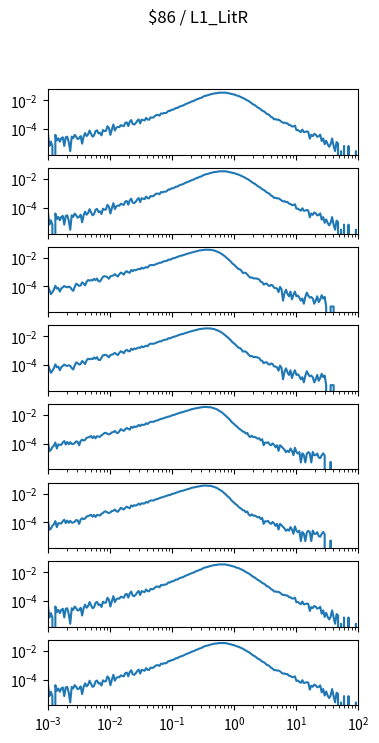

Here is the Python script that generated this plot: (Note: this script raises an exception after producing the figure.)
import matplotlib.pyplot as plt
import numpy as np

num_plots = 8

fig, ax = plt.subplots(num_plots, 1, sharex=True, sharey=True)
fig.set_size_inches(4, 1*num_plots)

fig.suptitle("$86 / L1_LitR")

for a in ax:
    a.set_xscale('log')
    a.set_yscale('log')
    a.set_xlim(1.000000e-03, 1.000000e+02)

ax[0].plot([1.000000e-03,1.056818e-03,1.116863e-03,1.180321e-03,1.247384e-03,1.318257e-03,1.393157e-03,1.472313e-03,1.555966e-03,1.644372e-03,1.737801e-03,1.836538e-03,1.940886e-03,2.051162e-03,2.167704e-03,2.290868e-03,2.421029e-03,2.558586e-03,2.703958e-03,2.857591e-03,3.019952e-03,3.191538e-03,3.372873e-03,3.564511e-03,3.767038e-03,3.981072e-03,4.207266e-03,4.446313e-03,4.698941e-03,4.965923e-03,5.248075e-03,5.546257e-03,5.861382e-03,6.194411e-03,6.546362e-03,6.918310e-03,7.311391e-03,7.726806e-03,8.165824e-03,8.629785e-03,9.120108e-03,9.638290e-03,1.018591e-02,1.076465e-02,1.137627e-02,1.202264e-02,1.270574e-02,1.342765e-02,1.419058e-02,1.499685e-02,1.584893e-02,1.674943e-02,1.770109e-02,1.870682e-02,1.976970e-02,2.089296e-02,2.208005e-02,2.333458e-02,2.466039e-02,2.606154e-02,2.754229e-02,2.910717e-02,3.076097e-02,3.250873e-02,3.435579e-02,3.630781e-02,3.837072e-02,4.055085e-02,4.285485e-02,4.528976e-02,4.786301e-02,5.058247e-02,5.345644e-02,5.649370e-02,5.970353e-02,6.309573e-02,6.668068e-02,7.046931e-02,7.447320e-02,7.870458e-02,8.317638e-02,8.790225e-02,9.289664e-02,9.817479e-02,1.037528e-01,1.096478e-01,1.158777e-01,1.224616e-01,1.294196e-01,1.367729e-01,1.445440e-01,1.527566e-01,1.614359e-01,1.706082e-01,1.803018e-01,1.905461e-01,2.013724e-01,2.128139e-01,2.249055e-01,2.376840e-01,2.511886e-01,2.654606e-01,2.805434e-01,2.964831e-01,3.133286e-01,3.311311e-01,3.499452e-01,3.698282e-01,3.908409e-01,4.130475e-01,4.365158e-01,4.613176e-01,4.875285e-01,5.152286e-01,5.445027e-01,5.754399e-01,6.081350e-01,6.426877e-01,6.792036e-01,7.177943e-01,7.585776e-01,8.016781e-01,8.472274e-01,8.953648e-01,9.462372e-01,1.000000e+00,1.056818e+00,1.116863e+00,1.180321e+00,1.247384e+00,1.318257e+00,1.393157e+00,1.472313e+00,1.555966e+00,1.644372e+00,1.737801e+00,1.836538e+00,1.940886e+00,2.051162e+00,2.167704e+00,2.290868e+00,2.421029e+00,2.558586e+00,2.703958e+00,2.857591e+00,3.019952e+00,3.191538e+00,3.372873e+00,3.564511e+00,3.767038e+00,3.981072e+00,4.207266e+00,4.446313e+00,4.698941e+00,4.965923e+00,5.248075e+00,5.546257e+00,5.861382e+00,6.194411e+00,6.546362e+00,6.918310e+00,7.311391e+00,7.726806e+00,8.165824e+00,8.629785e+00,9.120108e+00,9.638290e+00,1.018591e+01,1.076465e+01,1.137627e+01,1.202264e+01,1.270574e+01,1.342765e+01,1.419058e+01,1.499685e+01,1.584893e+01,1.674943e+01,1.770109e+01,1.870682e+01,1.976970e+01,2.089296e+01,2.208005e+01,2.333458e+01,2.466039e+01,2.606154e+01,2.754229e+01,2.910717e+01,3.076097e+01,3.250873e+01,3.435579e+01,3.630781e+01,3.837072e+01,4.055085e+01,4.285485e+01,4.528976e+01,4.786301e+01,5.058247e+01,5.345644e+01,5.649370e+01,5.970353e+01,6.309573e+01,6.668068e+01,7.046931e+01,7.447320e+01,7.870458e+01,8.317638e+01,8.790225e+01,9.289664e+01,9.817479e+01,1.037528e+02,1.096478e+02,1.158777e+02,1.224616e+02,1.294196e+02,1.367729e+02,1.445440e+02,1.527566e+02,1.614359e+02,1.706082e+02,1.803018e+02,1.905461e+02,2.013724e+02,2.128139e+02,2.249055e+02,2.376840e+02,2.511886e+02,2.654606e+02,2.805434e+02,2.964831e+02,3.133286e+02,3.311311e+02,3.499452e+02,3.698282e+02,3.908409e+02,4.130475e+02,4.365158e+02,4.613176e+02,4.875285e+02,5.152286e+02,5.445027e+02,5.754399e+02,6.081350e+02,6.426877e+02,6.792036e+02,7.177943e+02,7.585776e+02,8.016781e+02,8.472274e+02,8.953648e+02,9.462372e+02,], [4.707291e-05,6.724702e-06,1.344940e-05,6.724702e-06,0.000000e+00,3.956548e-05,1.642039e-05,2.314509e-05,1.344940e-05,2.314509e-05,2.689881e-05,6.724702e-06,2.689881e-05,2.986979e-05,1.266668e-05,2.970988e-06,2.986979e-05,2.314509e-05,3.956548e-05,2.986979e-05,2.017410e-05,2.314509e-05,3.284078e-05,9.695690e-06,2.986979e-05,5.301489e-05,3.284078e-05,4.253647e-05,7.991369e-05,4.707291e-05,2.986979e-05,3.581177e-05,7.240627e-05,8.288468e-05,5.004390e-05,5.598588e-05,3.659450e-05,8.585567e-05,7.240627e-05,7.537726e-05,1.590447e-04,1.172909e-04,3.956548e-05,9.555136e-05,2.083058e-04,7.991369e-05,1.262039e-04,1.426243e-04,1.374650e-04,1.896972e-04,1.703058e-04,1.598274e-04,2.696109e-04,2.927560e-04,1.627984e-04,3.226258e-04,4.264673e-04,2.247262e-04,2.097114e-04,2.599152e-04,3.718869e-04,4.705692e-04,2.480312e-04,4.614963e-04,4.219308e-04,3.964376e-04,6.003669e-04,4.630618e-04,4.486697e-04,6.543244e-04,6.219465e-04,6.511935e-04,8.385425e-04,9.609927e-04,9.661519e-04,8.680925e-04,1.235923e-03,1.167270e-03,1.318807e-03,1.300039e-03,1.446417e-03,1.884928e-03,1.819709e-03,2.198944e-03,2.235075e-03,2.488889e-03,2.939907e-03,2.924269e-03,3.494766e-03,3.867276e-03,4.095756e-03,4.496107e-03,5.103198e-03,5.751884e-03,6.232309e-03,6.929632e-03,7.741133e-03,8.557456e-03,9.065083e-03,1.042205e-02,1.169644e-02,1.243551e-02,1.419801e-02,1.481508e-02,1.733478e-02,1.950322e-02,2.073647e-02,2.240102e-02,2.349460e-02,2.575843e-02,2.697838e-02,2.871581e-02,3.069108e-02,3.079859e-02,3.219945e-02,3.405052e-02,3.371011e-02,3.423342e-02,3.406134e-02,3.455559e-02,3.313452e-02,3.134637e-02,3.006395e-02,2.826609e-02,2.678239e-02,2.586399e-02,2.339384e-02,2.150786e-02,2.044237e-02,1.836267e-02,1.634787e-02,1.493345e-02,1.306624e-02,1.123793e-02,9.873217e-03,8.800513e-03,7.417851e-03,6.142034e-03,5.187497e-03,4.693497e-03,3.834561e-03,3.156696e-03,2.820352e-03,2.384062e-03,1.924965e-03,1.753573e-03,1.477894e-03,1.148098e-03,1.087112e-03,8.974320e-04,7.005641e-04,6.273751e-04,4.786658e-04,4.963318e-04,4.467676e-04,4.533324e-04,3.887534e-04,3.222891e-04,2.745934e-04,2.850718e-04,2.516082e-04,2.531737e-04,1.928112e-04,1.862465e-04,1.520001e-04,1.541884e-04,1.757680e-04,8.631857e-05,8.647848e-05,7.224636e-05,6.255067e-05,9.242046e-05,6.176794e-05,6.333339e-05,7.068091e-05,6.333339e-05,2.157964e-05,4.018830e-05,3.205806e-05,4.691300e-05,4.097102e-05,2.908707e-05,3.205806e-05,4.097102e-05,1.485494e-05,2.236237e-05,8.912965e-06,1.563767e-05,8.912965e-06,5.941977e-06,8.912965e-06,2.236237e-05,6.724702e-06,2.970988e-06,1.266668e-05,9.695690e-06,0.000000e+00,2.970988e-06,0.000000e+00,6.724702e-06,0.000000e+00,0.000000e+00,6.724702e-06,0.000000e+00,0.000000e+00,0.000000e+00,0.000000e+00,2.970988e-06,0.000000e+00,0.000000e+00,0.000000e+00,0.000000e+00,0.000000e+00,0.000000e+00,0.000000e+00,0.000000e+00,0.000000e+00,0.000000e+00,0.000000e+00,0.000000e+00,0.000000e+00,0.000000e+00,0.000000e+00,0.000000e+00,0.000000e+00,0.000000e+00,0.000000e+00,0.000000e+00,0.000000e+00,0.000000e+00,0.000000e+00,0.000000e+00,0.000000e+00,0.000000e+00,0.000000e+00,0.000000e+00,0.000000e+00,0.000000e+00,0.000000e+00,0.000000e+00,0.000000e+00,0.000000e+00,0.000000e+00,0.000000e+00,0.000000e+00,0.000000e+00,0.000000e+00,0.000000e+00,0.000000e+00,0.000000e+00,])
ax[1].plot([1.000000e-03,1.056818e-03,1.116863e-03,1.180321e-03,1.247384e-03,1.318257e-03,1.393157e-03,1.472313e-03,1.555966e-03,1.644372e-03,1.737801e-03,1.836538e-03,1.940886e-03,2.051162e-03,2.167704e-03,2.290868e-03,2.421029e-03,2.558586e-03,2.703958e-03,2.857591e-03,3.019952e-03,3.191538e-03,3.372873e-03,3.564511e-03,3.767038e-03,3.981072e-03,4.207266e-03,4.446313e-03,4.698941e-03,4.965923e-03,5.248075e-03,5.546257e-03,5.861382e-03,6.194411e-03,6.546362e-03,6.918310e-03,7.311391e-03,7.726806e-03,8.165824e-03,8.629785e-03,9.120108e-03,9.638290e-03,1.018591e-02,1.076465e-02,1.137627e-02,1.202264e-02,1.270574e-02,1.342765e-02,1.419058e-02,1.499685e-02,1.584893e-02,1.674943e-02,1.770109e-02,1.870682e-02,1.976970e-02,2.089296e-02,2.208005e-02,2.333458e-02,2.466039e-02,2.606154e-02,2.754229e-02,2.910717e-02,3.076097e-02,3.250873e-02,3.435579e-02,3.630781e-02,3.837072e-02,4.055085e-02,4.285485e-02,4.528976e-02,4.786301e-02,5.058247e-02,5.345644e-02,5.649370e-02,5.970353e-02,6.309573e-02,6.668068e-02,7.046931e-02,7.447320e-02,7.870458e-02,8.317638e-02,8.790225e-02,9.289664e-02,9.817479e-02,1.037528e-01,1.096478e-01,1.158777e-01,1.224616e-01,1.294196e-01,1.367729e-01,1.445440e-01,1.527566e-01,1.614359e-01,1.706082e-01,1.803018e-01,1.905461e-01,2.013724e-01,2.128139e-01,2.249055e-01,2.376840e-01,2.511886e-01,2.654606e-01,2.805434e-01,2.964831e-01,3.133286e-01,3.311311e-01,3.499452e-01,3.698282e-01,3.908409e-01,4.130475e-01,4.365158e-01,4.613176e-01,4.875285e-01,5.152286e-01,5.445027e-01,5.754399e-01,6.081350e-01,6.426877e-01,6.792036e-01,7.177943e-01,7.585776e-01,8.016781e-01,8.472274e-01,8.953648e-01,9.462372e-01,1.000000e+00,1.056818e+00,1.116863e+00,1.180321e+00,1.247384e+00,1.318257e+00,1.393157e+00,1.472313e+00,1.555966e+00,1.644372e+00,1.737801e+00,1.836538e+00,1.940886e+00,2.051162e+00,2.167704e+00,2.290868e+00,2.421029e+00,2.558586e+00,2.703958e+00,2.857591e+00,3.019952e+00,3.191538e+00,3.372873e+00,3.564511e+00,3.767038e+00,3.981072e+00,4.207266e+00,4.446313e+00,4.698941e+00,4.965923e+00,5.248075e+00,5.546257e+00,5.861382e+00,6.194411e+00,6.546362e+00,6.918310e+00,7.311391e+00,7.726806e+00,8.165824e+00,8.629785e+00,9.120108e+00,9.638290e+00,1.018591e+01,1.076465e+01,1.137627e+01,1.202264e+01,1.270574e+01,1.342765e+01,1.419058e+01,1.499685e+01,1.584893e+01,1.674943e+01,1.770109e+01,1.870682e+01,1.976970e+01,2.089296e+01,2.208005e+01,2.333458e+01,2.466039e+01,2.606154e+01,2.754229e+01,2.910717e+01,3.076097e+01,3.250873e+01,3.435579e+01,3.630781e+01,3.837072e+01,4.055085e+01,4.285485e+01,4.528976e+01,4.786301e+01,5.058247e+01,5.345644e+01,5.649370e+01,5.970353e+01,6.309573e+01,6.668068e+01,7.046931e+01,7.447320e+01,7.870458e+01,8.317638e+01,8.790225e+01,9.289664e+01,9.817479e+01,1.037528e+02,1.096478e+02,1.158777e+02,1.224616e+02,1.294196e+02,1.367729e+02,1.445440e+02,1.527566e+02,1.614359e+02,1.706082e+02,1.803018e+02,1.905461e+02,2.013724e+02,2.128139e+02,2.249055e+02,2.376840e+02,2.511886e+02,2.654606e+02,2.805434e+02,2.964831e+02,3.133286e+02,3.311311e+02,3.499452e+02,3.698282e+02,3.908409e+02,4.130475e+02,4.365158e+02,4.613176e+02,4.875285e+02,5.152286e+02,5.445027e+02,5.754399e+02,6.081350e+02,6.426877e+02,6.792036e+02,7.177943e+02,7.585776e+02,8.016781e+02,8.472274e+02,8.953648e+02,9.462372e+02,], [4.707291e-05,6.724702e-06,1.344940e-05,6.724702e-06,0.000000e+00,3.956548e-05,1.642039e-05,2.314509e-05,1.344940e-05,2.314509e-05,2.689881e-05,6.724702e-06,2.689881e-05,2.986979e-05,1.266668e-05,2.970988e-06,2.986979e-05,2.314509e-05,3.956548e-05,2.986979e-05,2.017410e-05,2.314509e-05,3.284078e-05,9.695690e-06,2.986979e-05,5.301489e-05,3.284078e-05,4.253647e-05,7.991369e-05,4.707291e-05,2.986979e-05,3.581177e-05,7.240627e-05,8.288468e-05,5.004390e-05,5.598588e-05,3.659450e-05,8.585567e-05,7.240627e-05,7.537726e-05,1.590447e-04,1.172909e-04,3.956548e-05,9.555136e-05,2.083058e-04,7.991369e-05,1.262039e-04,1.426243e-04,1.374650e-04,1.896972e-04,1.703058e-04,1.598274e-04,2.696109e-04,2.927560e-04,1.627984e-04,3.226258e-04,4.264673e-04,2.247262e-04,2.097114e-04,2.599152e-04,3.718869e-04,4.705692e-04,2.480312e-04,4.614963e-04,4.219308e-04,3.964376e-04,6.003669e-04,4.630618e-04,4.486697e-04,6.543244e-04,6.219465e-04,6.511935e-04,8.385425e-04,9.609927e-04,9.661519e-04,8.680925e-04,1.235923e-03,1.167270e-03,1.318807e-03,1.300039e-03,1.446417e-03,1.884928e-03,1.819709e-03,2.198944e-03,2.235075e-03,2.488889e-03,2.939907e-03,2.924269e-03,3.494766e-03,3.867276e-03,4.095756e-03,4.496107e-03,5.103198e-03,5.751884e-03,6.232309e-03,6.929632e-03,7.741133e-03,8.557456e-03,9.065083e-03,1.042205e-02,1.169644e-02,1.243551e-02,1.419801e-02,1.481508e-02,1.733478e-02,1.950322e-02,2.073647e-02,2.240102e-02,2.349460e-02,2.575843e-02,2.697838e-02,2.871581e-02,3.069108e-02,3.079859e-02,3.219945e-02,3.405052e-02,3.371011e-02,3.423342e-02,3.406134e-02,3.455559e-02,3.313452e-02,3.134637e-02,3.006395e-02,2.826609e-02,2.678239e-02,2.586399e-02,2.339384e-02,2.150786e-02,2.044237e-02,1.836267e-02,1.634787e-02,1.493345e-02,1.306624e-02,1.123793e-02,9.873217e-03,8.800513e-03,7.417851e-03,6.142034e-03,5.187497e-03,4.693497e-03,3.834561e-03,3.156696e-03,2.820352e-03,2.384062e-03,1.924965e-03,1.753573e-03,1.477894e-03,1.148098e-03,1.087112e-03,8.974320e-04,7.005641e-04,6.273751e-04,4.786658e-04,4.963318e-04,4.467676e-04,4.533324e-04,3.887534e-04,3.222891e-04,2.745934e-04,2.850718e-04,2.516082e-04,2.531737e-04,1.928112e-04,1.862465e-04,1.520001e-04,1.541884e-04,1.757680e-04,8.631857e-05,8.647848e-05,7.224636e-05,6.255067e-05,9.242046e-05,6.176794e-05,6.333339e-05,7.068091e-05,6.333339e-05,2.157964e-05,4.018830e-05,3.205806e-05,4.691300e-05,4.097102e-05,2.908707e-05,3.205806e-05,4.097102e-05,1.485494e-05,2.236237e-05,8.912965e-06,1.563767e-05,8.912965e-06,5.941977e-06,8.912965e-06,2.236237e-05,6.724702e-06,2.970988e-06,1.266668e-05,9.695690e-06,0.000000e+00,2.970988e-06,0.000000e+00,6.724702e-06,0.000000e+00,0.000000e+00,6.724702e-06,0.000000e+00,0.000000e+00,0.000000e+00,0.000000e+00,2.970988e-06,0.000000e+00,0.000000e+00,0.000000e+00,0.000000e+00,0.000000e+00,0.000000e+00,0.000000e+00,0.000000e+00,0.000000e+00,0.000000e+00,0.000000e+00,0.000000e+00,0.000000e+00,0.000000e+00,0.000000e+00,0.000000e+00,0.000000e+00,0.000000e+00,0.000000e+00,0.000000e+00,0.000000e+00,0.000000e+00,0.000000e+00,0.000000e+00,0.000000e+00,0.000000e+00,0.000000e+00,0.000000e+00,0.000000e+00,0.000000e+00,0.000000e+00,0.000000e+00,0.000000e+00,0.000000e+00,0.000000e+00,0.000000e+00,0.000000e+00,0.000000e+00,0.000000e+00,0.000000e+00,0.000000e+00,0.000000e+00,])
ax[2].plot([1.000000e-03,1.056818e-03,1.116863e-03,1.180321e-03,1.247384e-03,1.318257e-03,1.393157e-03,1.472313e-03,1.555966e-03,1.644372e-03,1.737801e-03,1.836538e-03,1.940886e-03,2.051162e-03,2.167704e-03,2.290868e-03,2.421029e-03,2.558586e-03,2.703958e-03,2.857591e-03,3.019952e-03,3.191538e-03,3.372873e-03,3.564511e-03,3.767038e-03,3.981072e-03,4.207266e-03,4.446313e-03,4.698941e-03,4.965923e-03,5.248075e-03,5.546257e-03,5.861382e-03,6.194411e-03,6.546362e-03,6.918310e-03,7.311391e-03,7.726806e-03,8.165824e-03,8.629785e-03,9.120108e-03,9.638290e-03,1.018591e-02,1.076465e-02,1.137627e-02,1.202264e-02,1.270574e-02,1.342765e-02,1.419058e-02,1.499685e-02,1.584893e-02,1.674943e-02,1.770109e-02,1.870682e-02,1.976970e-02,2.089296e-02,2.208005e-02,2.333458e-02,2.466039e-02,2.606154e-02,2.754229e-02,2.910717e-02,3.076097e-02,3.250873e-02,3.435579e-02,3.630781e-02,3.837072e-02,4.055085e-02,4.285485e-02,4.528976e-02,4.786301e-02,5.058247e-02,5.345644e-02,5.649370e-02,5.970353e-02,6.309573e-02,6.668068e-02,7.046931e-02,7.447320e-02,7.870458e-02,8.317638e-02,8.790225e-02,9.289664e-02,9.817479e-02,1.037528e-01,1.096478e-01,1.158777e-01,1.224616e-01,1.294196e-01,1.367729e-01,1.445440e-01,1.527566e-01,1.614359e-01,1.706082e-01,1.803018e-01,1.905461e-01,2.013724e-01,2.128139e-01,2.249055e-01,2.376840e-01,2.511886e-01,2.654606e-01,2.805434e-01,2.964831e-01,3.133286e-01,3.311311e-01,3.499452e-01,3.698282e-01,3.908409e-01,4.130475e-01,4.365158e-01,4.613176e-01,4.875285e-01,5.152286e-01,5.445027e-01,5.754399e-01,6.081350e-01,6.426877e-01,6.792036e-01,7.177943e-01,7.585776e-01,8.016781e-01,8.472274e-01,8.953648e-01,9.462372e-01,1.000000e+00,1.056818e+00,1.116863e+00,1.180321e+00,1.247384e+00,1.318257e+00,1.393157e+00,1.472313e+00,1.555966e+00,1.644372e+00,1.737801e+00,1.836538e+00,1.940886e+00,2.051162e+00,2.167704e+00,2.290868e+00,2.421029e+00,2.558586e+00,2.703958e+00,2.857591e+00,3.019952e+00,3.191538e+00,3.372873e+00,3.564511e+00,3.767038e+00,3.981072e+00,4.207266e+00,4.446313e+00,4.698941e+00,4.965923e+00,5.248075e+00,5.546257e+00,5.861382e+00,6.194411e+00,6.546362e+00,6.918310e+00,7.311391e+00,7.726806e+00,8.165824e+00,8.629785e+00,9.120108e+00,9.638290e+00,1.018591e+01,1.076465e+01,1.137627e+01,1.202264e+01,1.270574e+01,1.342765e+01,1.419058e+01,1.499685e+01,1.584893e+01,1.674943e+01,1.770109e+01,1.870682e+01,1.976970e+01,2.089296e+01,2.208005e+01,2.333458e+01,2.466039e+01,2.606154e+01,2.754229e+01,2.910717e+01,3.076097e+01,3.250873e+01,3.435579e+01,3.630781e+01,3.837072e+01,4.055085e+01,4.285485e+01,4.528976e+01,4.786301e+01,5.058247e+01,5.345644e+01,5.649370e+01,5.970353e+01,6.309573e+01,6.668068e+01,7.046931e+01,7.447320e+01,7.870458e+01,8.317638e+01,8.790225e+01,9.289664e+01,9.817479e+01,1.037528e+02,1.096478e+02,1.158777e+02,1.224616e+02,1.294196e+02,1.367729e+02,1.445440e+02,1.527566e+02,1.614359e+02,1.706082e+02,1.803018e+02,1.905461e+02,2.013724e+02,2.128139e+02,2.249055e+02,2.376840e+02,2.511886e+02,2.654606e+02,2.805434e+02,2.964831e+02,3.133286e+02,3.311311e+02,3.499452e+02,3.698282e+02,3.908409e+02,4.130475e+02,4.365158e+02,4.613176e+02,4.875285e+02,5.152286e+02,5.445027e+02,5.754399e+02,6.081350e+02,6.426877e+02,6.792036e+02,7.177943e+02,7.585776e+02,8.016781e+02,8.472274e+02,8.953648e+02,9.462372e+02,], [1.110664e-04,5.510257e-05,2.887473e-05,3.909486e-05,5.953512e-05,1.102051e-04,6.932463e-05,7.775911e-05,4.352741e-05,7.154090e-05,8.619358e-05,1.066338e-04,9.198116e-05,8.619358e-05,9.641371e-05,8.797923e-05,6.132077e-05,4.888437e-05,9.019551e-05,1.515163e-04,1.332923e-04,1.079889e-04,1.172846e-04,1.910418e-04,1.559488e-04,1.168540e-04,2.079107e-04,2.728028e-04,2.501463e-04,2.763741e-04,2.568583e-04,3.354786e-04,2.723722e-04,3.509925e-04,2.274897e-04,2.199165e-04,3.256891e-04,4.665546e-04,5.105127e-04,4.918581e-04,4.336148e-04,3.389867e-04,5.011538e-04,5.283060e-04,5.780516e-04,7.046951e-04,5.762660e-04,4.878561e-04,6.966281e-04,9.010307e-04,8.024007e-04,6.540883e-04,9.757123e-04,1.140589e-03,9.366174e-04,8.953694e-04,1.381377e-03,1.132029e-03,1.408035e-03,1.301465e-03,1.486288e-03,1.655471e-03,1.560045e-03,1.969218e-03,1.729722e-03,1.968357e-03,2.193567e-03,2.022041e-03,2.738311e-03,3.015483e-03,3.051501e-03,2.998247e-03,3.257132e-03,3.642305e-03,3.922491e-03,4.423151e-03,4.374697e-03,5.037220e-03,5.552596e-03,5.810746e-03,6.000990e-03,7.308368e-03,7.045039e-03,7.868931e-03,8.991359e-03,9.274750e-03,1.010480e-02,1.085037e-02,1.199724e-02,1.328221e-02,1.390970e-02,1.478622e-02,1.614027e-02,1.761997e-02,1.854779e-02,2.045889e-02,2.178830e-02,2.363427e-02,2.437049e-02,2.660771e-02,2.831910e-02,3.004194e-02,3.153586e-02,3.248332e-02,3.361364e-02,3.501762e-02,3.537877e-02,3.529198e-02,3.535053e-02,3.499006e-02,3.384534e-02,3.247179e-02,3.048743e-02,2.789977e-02,2.550180e-02,2.264534e-02,2.035419e-02,1.739070e-02,1.448474e-02,1.214759e-02,9.798314e-03,8.145667e-03,6.555191e-03,5.174549e-03,3.842172e-03,3.278153e-03,2.603561e-03,2.040834e-03,1.623594e-03,1.531550e-03,1.238243e-03,8.573253e-04,9.027016e-04,8.440277e-04,6.706529e-04,5.053452e-04,4.053602e-04,4.239516e-04,3.604146e-04,3.581983e-04,3.581983e-04,3.283992e-04,3.017407e-04,2.124064e-04,1.963987e-04,1.337861e-04,1.524407e-04,1.564426e-04,1.186396e-04,1.057726e-04,1.275679e-04,1.177784e-04,7.954476e-05,7.775911e-05,6.932463e-05,4.044990e-05,9.155054e-05,6.310643e-05,1.022013e-05,3.423170e-05,5.867388e-05,3.022977e-05,2.044026e-05,4.309679e-05,1.243640e-05,2.622784e-05,4.309679e-05,2.044026e-05,2.265653e-05,1.643833e-05,1.022013e-05,1.422206e-05,6.218201e-06,1.822398e-05,3.687859e-05,2.265653e-05,1.643833e-05,1.822398e-05,1.422206e-05,6.218201e-06,1.022013e-05,2.044026e-05,8.003855e-06,1.243640e-05,2.444219e-05,1.422206e-05,1.865460e-05,4.001928e-06,0.000000e+00,0.000000e+00,4.001928e-06,4.001928e-06,4.001928e-06,0.000000e+00,0.000000e+00,0.000000e+00,0.000000e+00,0.000000e+00,0.000000e+00,0.000000e+00,0.000000e+00,0.000000e+00,0.000000e+00,0.000000e+00,0.000000e+00,0.000000e+00,0.000000e+00,0.000000e+00,0.000000e+00,0.000000e+00,0.000000e+00,0.000000e+00,0.000000e+00,0.000000e+00,0.000000e+00,0.000000e+00,0.000000e+00,0.000000e+00,0.000000e+00,0.000000e+00,0.000000e+00,0.000000e+00,0.000000e+00,0.000000e+00,0.000000e+00,0.000000e+00,0.000000e+00,0.000000e+00,0.000000e+00,0.000000e+00,0.000000e+00,0.000000e+00,0.000000e+00,0.000000e+00,0.000000e+00,0.000000e+00,0.000000e+00,0.000000e+00,0.000000e+00,0.000000e+00,0.000000e+00,0.000000e+00,0.000000e+00,0.000000e+00,0.000000e+00,0.000000e+00,0.000000e+00,0.000000e+00,0.000000e+00,0.000000e+00,])
ax[3].plot([1.000000e-03,1.056818e-03,1.116863e-03,1.180321e-03,1.247384e-03,1.318257e-03,1.393157e-03,1.472313e-03,1.555966e-03,1.644372e-03,1.737801e-03,1.836538e-03,1.940886e-03,2.051162e-03,2.167704e-03,2.290868e-03,2.421029e-03,2.558586e-03,2.703958e-03,2.857591e-03,3.019952e-03,3.191538e-03,3.372873e-03,3.564511e-03,3.767038e-03,3.981072e-03,4.207266e-03,4.446313e-03,4.698941e-03,4.965923e-03,5.248075e-03,5.546257e-03,5.861382e-03,6.194411e-03,6.546362e-03,6.918310e-03,7.311391e-03,7.726806e-03,8.165824e-03,8.629785e-03,9.120108e-03,9.638290e-03,1.018591e-02,1.076465e-02,1.137627e-02,1.202264e-02,1.270574e-02,1.342765e-02,1.419058e-02,1.499685e-02,1.584893e-02,1.674943e-02,1.770109e-02,1.870682e-02,1.976970e-02,2.089296e-02,2.208005e-02,2.333458e-02,2.466039e-02,2.606154e-02,2.754229e-02,2.910717e-02,3.076097e-02,3.250873e-02,3.435579e-02,3.630781e-02,3.837072e-02,4.055085e-02,4.285485e-02,4.528976e-02,4.786301e-02,5.058247e-02,5.345644e-02,5.649370e-02,5.970353e-02,6.309573e-02,6.668068e-02,7.046931e-02,7.447320e-02,7.870458e-02,8.317638e-02,8.790225e-02,9.289664e-02,9.817479e-02,1.037528e-01,1.096478e-01,1.158777e-01,1.224616e-01,1.294196e-01,1.367729e-01,1.445440e-01,1.527566e-01,1.614359e-01,1.706082e-01,1.803018e-01,1.905461e-01,2.013724e-01,2.128139e-01,2.249055e-01,2.376840e-01,2.511886e-01,2.654606e-01,2.805434e-01,2.964831e-01,3.133286e-01,3.311311e-01,3.499452e-01,3.698282e-01,3.908409e-01,4.130475e-01,4.365158e-01,4.613176e-01,4.875285e-01,5.152286e-01,5.445027e-01,5.754399e-01,6.081350e-01,6.426877e-01,6.792036e-01,7.177943e-01,7.585776e-01,8.016781e-01,8.472274e-01,8.953648e-01,9.462372e-01,1.000000e+00,1.056818e+00,1.116863e+00,1.180321e+00,1.247384e+00,1.318257e+00,1.393157e+00,1.472313e+00,1.555966e+00,1.644372e+00,1.737801e+00,1.836538e+00,1.940886e+00,2.051162e+00,2.167704e+00,2.290868e+00,2.421029e+00,2.558586e+00,2.703958e+00,2.857591e+00,3.019952e+00,3.191538e+00,3.372873e+00,3.564511e+00,3.767038e+00,3.981072e+00,4.207266e+00,4.446313e+00,4.698941e+00,4.965923e+00,5.248075e+00,5.546257e+00,5.861382e+00,6.194411e+00,6.546362e+00,6.918310e+00,7.311391e+00,7.726806e+00,8.165824e+00,8.629785e+00,9.120108e+00,9.638290e+00,1.018591e+01,1.076465e+01,1.137627e+01,1.202264e+01,1.270574e+01,1.342765e+01,1.419058e+01,1.499685e+01,1.584893e+01,1.674943e+01,1.770109e+01,1.870682e+01,1.976970e+01,2.089296e+01,2.208005e+01,2.333458e+01,2.466039e+01,2.606154e+01,2.754229e+01,2.910717e+01,3.076097e+01,3.250873e+01,3.435579e+01,3.630781e+01,3.837072e+01,4.055085e+01,4.285485e+01,4.528976e+01,4.786301e+01,5.058247e+01,5.345644e+01,5.649370e+01,5.970353e+01,6.309573e+01,6.668068e+01,7.046931e+01,7.447320e+01,7.870458e+01,8.317638e+01,8.790225e+01,9.289664e+01,9.817479e+01,1.037528e+02,1.096478e+02,1.158777e+02,1.224616e+02,1.294196e+02,1.367729e+02,1.445440e+02,1.527566e+02,1.614359e+02,1.706082e+02,1.803018e+02,1.905461e+02,2.013724e+02,2.128139e+02,2.249055e+02,2.376840e+02,2.511886e+02,2.654606e+02,2.805434e+02,2.964831e+02,3.133286e+02,3.311311e+02,3.499452e+02,3.698282e+02,3.908409e+02,4.130475e+02,4.365158e+02,4.613176e+02,4.875285e+02,5.152286e+02,5.445027e+02,5.754399e+02,6.081350e+02,6.426877e+02,6.792036e+02,7.177943e+02,7.585776e+02,8.016781e+02,8.472274e+02,8.953648e+02,9.462372e+02,], [1.110664e-04,5.510257e-05,2.887473e-05,3.909486e-05,5.953512e-05,1.102051e-04,6.932463e-05,7.775911e-05,4.352741e-05,7.154090e-05,8.619358e-05,1.066338e-04,9.198116e-05,8.619358e-05,9.641371e-05,8.797923e-05,6.132077e-05,4.888437e-05,9.019551e-05,1.515163e-04,1.332923e-04,1.079889e-04,1.172846e-04,1.910418e-04,1.559488e-04,1.168540e-04,2.079107e-04,2.728028e-04,2.501463e-04,2.763741e-04,2.568583e-04,3.354786e-04,2.723722e-04,3.509925e-04,2.274897e-04,2.199165e-04,3.256891e-04,4.665546e-04,5.105127e-04,4.918581e-04,4.336148e-04,3.389867e-04,5.011538e-04,5.283060e-04,5.780516e-04,7.046951e-04,5.762660e-04,4.878561e-04,6.966281e-04,9.010307e-04,8.024007e-04,6.540883e-04,9.757123e-04,1.140589e-03,9.366174e-04,8.953694e-04,1.381377e-03,1.132029e-03,1.408035e-03,1.301465e-03,1.486288e-03,1.655471e-03,1.560045e-03,1.969218e-03,1.729722e-03,1.968357e-03,2.193567e-03,2.022041e-03,2.738311e-03,3.015483e-03,3.051501e-03,2.998247e-03,3.257132e-03,3.642305e-03,3.922491e-03,4.423151e-03,4.374697e-03,5.037220e-03,5.552596e-03,5.810746e-03,6.000990e-03,7.308368e-03,7.045039e-03,7.868931e-03,8.991359e-03,9.274750e-03,1.010480e-02,1.085037e-02,1.199724e-02,1.328221e-02,1.390970e-02,1.478622e-02,1.614027e-02,1.761997e-02,1.854779e-02,2.045889e-02,2.178830e-02,2.363427e-02,2.437049e-02,2.660771e-02,2.831910e-02,3.004194e-02,3.153586e-02,3.248332e-02,3.361364e-02,3.501762e-02,3.537877e-02,3.529198e-02,3.535053e-02,3.499006e-02,3.384534e-02,3.247179e-02,3.048743e-02,2.789977e-02,2.550180e-02,2.264534e-02,2.035419e-02,1.739070e-02,1.448474e-02,1.214759e-02,9.798314e-03,8.145667e-03,6.555191e-03,5.174549e-03,3.842172e-03,3.278153e-03,2.603561e-03,2.040834e-03,1.623594e-03,1.531550e-03,1.238243e-03,8.573253e-04,9.027016e-04,8.440277e-04,6.706529e-04,5.053452e-04,4.053602e-04,4.239516e-04,3.604146e-04,3.581983e-04,3.581983e-04,3.283992e-04,3.017407e-04,2.124064e-04,1.963987e-04,1.337861e-04,1.524407e-04,1.564426e-04,1.186396e-04,1.057726e-04,1.275679e-04,1.177784e-04,7.954476e-05,7.775911e-05,6.932463e-05,4.044990e-05,9.155054e-05,6.310643e-05,1.022013e-05,3.423170e-05,5.867388e-05,3.022977e-05,2.044026e-05,4.309679e-05,1.243640e-05,2.622784e-05,4.309679e-05,2.044026e-05,2.265653e-05,1.643833e-05,1.022013e-05,1.422206e-05,6.218201e-06,1.822398e-05,3.687859e-05,2.265653e-05,1.643833e-05,1.822398e-05,1.422206e-05,6.218201e-06,1.022013e-05,2.044026e-05,8.003855e-06,1.243640e-05,2.444219e-05,1.422206e-05,1.865460e-05,4.001928e-06,0.000000e+00,0.000000e+00,4.001928e-06,4.001928e-06,4.001928e-06,0.000000e+00,0.000000e+00,0.000000e+00,0.000000e+00,0.000000e+00,0.000000e+00,0.000000e+00,0.000000e+00,0.000000e+00,0.000000e+00,0.000000e+00,0.000000e+00,0.000000e+00,0.000000e+00,0.000000e+00,0.000000e+00,0.000000e+00,0.000000e+00,0.000000e+00,0.000000e+00,0.000000e+00,0.000000e+00,0.000000e+00,0.000000e+00,0.000000e+00,0.000000e+00,0.000000e+00,0.000000e+00,0.000000e+00,0.000000e+00,0.000000e+00,0.000000e+00,0.000000e+00,0.000000e+00,0.000000e+00,0.000000e+00,0.000000e+00,0.000000e+00,0.000000e+00,0.000000e+00,0.000000e+00,0.000000e+00,0.000000e+00,0.000000e+00,0.000000e+00,0.000000e+00,0.000000e+00,0.000000e+00,0.000000e+00,0.000000e+00,0.000000e+00,0.000000e+00,0.000000e+00,0.000000e+00,0.000000e+00,0.000000e+00,0.000000e+00,])
ax[4].plot([1.000000e-03,1.056818e-03,1.116863e-03,1.180321e-03,1.247384e-03,1.318257e-03,1.393157e-03,1.472313e-03,1.555966e-03,1.644372e-03,1.737801e-03,1.836538e-03,1.940886e-03,2.051162e-03,2.167704e-03,2.290868e-03,2.421029e-03,2.558586e-03,2.703958e-03,2.857591e-03,3.019952e-03,3.191538e-03,3.372873e-03,3.564511e-03,3.767038e-03,3.981072e-03,4.207266e-03,4.446313e-03,4.698941e-03,4.965923e-03,5.248075e-03,5.546257e-03,5.861382e-03,6.194411e-03,6.546362e-03,6.918310e-03,7.311391e-03,7.726806e-03,8.165824e-03,8.629785e-03,9.120108e-03,9.638290e-03,1.018591e-02,1.076465e-02,1.137627e-02,1.202264e-02,1.270574e-02,1.342765e-02,1.419058e-02,1.499685e-02,1.584893e-02,1.674943e-02,1.770109e-02,1.870682e-02,1.976970e-02,2.089296e-02,2.208005e-02,2.333458e-02,2.466039e-02,2.606154e-02,2.754229e-02,2.910717e-02,3.076097e-02,3.250873e-02,3.435579e-02,3.630781e-02,3.837072e-02,4.055085e-02,4.285485e-02,4.528976e-02,4.786301e-02,5.058247e-02,5.345644e-02,5.649370e-02,5.970353e-02,6.309573e-02,6.668068e-02,7.046931e-02,7.447320e-02,7.870458e-02,8.317638e-02,8.790225e-02,9.289664e-02,9.817479e-02,1.037528e-01,1.096478e-01,1.158777e-01,1.224616e-01,1.294196e-01,1.367729e-01,1.445440e-01,1.527566e-01,1.614359e-01,1.706082e-01,1.803018e-01,1.905461e-01,2.013724e-01,2.128139e-01,2.249055e-01,2.376840e-01,2.511886e-01,2.654606e-01,2.805434e-01,2.964831e-01,3.133286e-01,3.311311e-01,3.499452e-01,3.698282e-01,3.908409e-01,4.130475e-01,4.365158e-01,4.613176e-01,4.875285e-01,5.152286e-01,5.445027e-01,5.754399e-01,6.081350e-01,6.426877e-01,6.792036e-01,7.177943e-01,7.585776e-01,8.016781e-01,8.472274e-01,8.953648e-01,9.462372e-01,1.000000e+00,1.056818e+00,1.116863e+00,1.180321e+00,1.247384e+00,1.318257e+00,1.393157e+00,1.472313e+00,1.555966e+00,1.644372e+00,1.737801e+00,1.836538e+00,1.940886e+00,2.051162e+00,2.167704e+00,2.290868e+00,2.421029e+00,2.558586e+00,2.703958e+00,2.857591e+00,3.019952e+00,3.191538e+00,3.372873e+00,3.564511e+00,3.767038e+00,3.981072e+00,4.207266e+00,4.446313e+00,4.698941e+00,4.965923e+00,5.248075e+00,5.546257e+00,5.861382e+00,6.194411e+00,6.546362e+00,6.918310e+00,7.311391e+00,7.726806e+00,8.165824e+00,8.629785e+00,9.120108e+00,9.638290e+00,1.018591e+01,1.076465e+01,1.137627e+01,1.202264e+01,1.270574e+01,1.342765e+01,1.419058e+01,1.499685e+01,1.584893e+01,1.674943e+01,1.770109e+01,1.870682e+01,1.976970e+01,2.089296e+01,2.208005e+01,2.333458e+01,2.466039e+01,2.606154e+01,2.754229e+01,2.910717e+01,3.076097e+01,3.250873e+01,3.435579e+01,3.630781e+01,3.837072e+01,4.055085e+01,4.285485e+01,4.528976e+01,4.786301e+01,5.058247e+01,5.345644e+01,5.649370e+01,5.970353e+01,6.309573e+01,6.668068e+01,7.046931e+01,7.447320e+01,7.870458e+01,8.317638e+01,8.790225e+01,9.289664e+01,9.817479e+01,1.037528e+02,1.096478e+02,1.158777e+02,1.224616e+02,1.294196e+02,1.367729e+02,1.445440e+02,1.527566e+02,1.614359e+02,1.706082e+02,1.803018e+02,1.905461e+02,2.013724e+02,2.128139e+02,2.249055e+02,2.376840e+02,2.511886e+02,2.654606e+02,2.805434e+02,2.964831e+02,3.133286e+02,3.311311e+02,3.499452e+02,3.698282e+02,3.908409e+02,4.130475e+02,4.365158e+02,4.613176e+02,4.875285e+02,5.152286e+02,5.445027e+02,5.754399e+02,6.081350e+02,6.426877e+02,6.792036e+02,7.177943e+02,7.585776e+02,8.016781e+02,8.472274e+02,8.953648e+02,9.462372e+02,], [1.397372e-04,3.016222e-05,3.605356e-05,5.726173e-05,7.257855e-05,1.199434e-04,4.595049e-05,8.836682e-05,8.341836e-05,8.341836e-05,1.199434e-04,1.515199e-04,8.789538e-05,1.307832e-04,9.237241e-05,1.258347e-04,9.472959e-05,9.567247e-05,1.091035e-04,1.442142e-04,1.338459e-04,7.705558e-05,1.555255e-04,1.896933e-04,1.649510e-04,1.835679e-04,2.528463e-04,2.726402e-04,2.957341e-04,3.386219e-04,2.443637e-04,3.254249e-04,2.356438e-04,3.275447e-04,3.134081e-04,2.962056e-04,3.899923e-04,4.434825e-04,5.530575e-04,5.653116e-04,4.790646e-04,4.413627e-04,4.920243e-04,6.131478e-04,6.364758e-04,7.717360e-04,5.926452e-04,5.382121e-04,7.295538e-04,1.023639e-03,8.775395e-04,7.719734e-04,1.016805e-03,1.222053e-03,1.057102e-03,9.503554e-04,1.500113e-03,1.257869e-03,1.569157e-03,1.427300e-03,1.617465e-03,1.992140e-03,1.667892e-03,2.109961e-03,2.002509e-03,2.068487e-03,2.611180e-03,2.304368e-03,2.881931e-03,3.284883e-03,3.317402e-03,3.264855e-03,3.777853e-03,3.990409e-03,4.272943e-03,4.794187e-03,5.228722e-03,5.517381e-03,6.030614e-03,6.521464e-03,6.988281e-03,7.763311e-03,7.686723e-03,8.964396e-03,9.676272e-03,1.007875e-02,1.131919e-02,1.208362e-02,1.334197e-02,1.444077e-02,1.497451e-02,1.617912e-02,1.767358e-02,1.897693e-02,2.021902e-02,2.131358e-02,2.367428e-02,2.559196e-02,2.623031e-02,2.825591e-02,2.960710e-02,3.102851e-02,3.213085e-02,3.355698e-02,3.486552e-02,3.534458e-02,3.587879e-02,3.483276e-02,3.408576e-02,3.433179e-02,3.259720e-02,3.021529e-02,2.843406e-02,2.572533e-02,2.294472e-02,1.947556e-02,1.711039e-02,1.481568e-02,1.171060e-02,9.711620e-03,7.745643e-03,6.124407e-03,5.096521e-03,3.667335e-03,2.891125e-03,2.366107e-03,1.856409e-03,1.615817e-03,1.212865e-03,1.017748e-03,8.556258e-04,6.925606e-04,6.614555e-04,4.948529e-04,5.627203e-04,3.421560e-04,2.867801e-04,3.570014e-04,2.844229e-04,2.957341e-04,2.577948e-04,2.193841e-04,2.370581e-04,1.694280e-04,2.019474e-04,7.752702e-05,1.194719e-04,1.140520e-04,1.244204e-04,8.836682e-05,7.799845e-05,1.046265e-04,8.341836e-05,5.584741e-05,7.846989e-05,3.157653e-05,7.799845e-05,6.268163e-05,4.830767e-05,3.746787e-05,2.568519e-05,3.204797e-05,2.615663e-05,4.642192e-05,3.157653e-05,1.578827e-05,5.184182e-05,2.615663e-05,2.026529e-05,2.615663e-05,4.948464e-06,2.120817e-05,1.578827e-05,4.948464e-06,1.979386e-05,2.568519e-05,2.073673e-05,4.948464e-06,2.662807e-05,1.578827e-05,1.578827e-05,2.073673e-05,1.083980e-05,9.896928e-06,1.531683e-05,2.120817e-05,1.484539e-05,0.000000e+00,0.000000e+00,0.000000e+00,5.419901e-06,0.000000e+00,0.000000e+00,0.000000e+00,0.000000e+00,0.000000e+00,0.000000e+00,0.000000e+00,0.000000e+00,0.000000e+00,0.000000e+00,0.000000e+00,0.000000e+00,0.000000e+00,0.000000e+00,0.000000e+00,0.000000e+00,0.000000e+00,0.000000e+00,0.000000e+00,0.000000e+00,0.000000e+00,0.000000e+00,0.000000e+00,0.000000e+00,0.000000e+00,0.000000e+00,0.000000e+00,0.000000e+00,0.000000e+00,0.000000e+00,0.000000e+00,0.000000e+00,0.000000e+00,0.000000e+00,0.000000e+00,0.000000e+00,0.000000e+00,0.000000e+00,0.000000e+00,0.000000e+00,0.000000e+00,0.000000e+00,0.000000e+00,0.000000e+00,0.000000e+00,0.000000e+00,0.000000e+00,0.000000e+00,0.000000e+00,0.000000e+00,0.000000e+00,0.000000e+00,0.000000e+00,0.000000e+00,0.000000e+00,0.000000e+00,0.000000e+00,0.000000e+00,0.000000e+00,])
ax[5].plot([1.000000e-03,1.056818e-03,1.116863e-03,1.180321e-03,1.247384e-03,1.318257e-03,1.393157e-03,1.472313e-03,1.555966e-03,1.644372e-03,1.737801e-03,1.836538e-03,1.940886e-03,2.051162e-03,2.167704e-03,2.290868e-03,2.421029e-03,2.558586e-03,2.703958e-03,2.857591e-03,3.019952e-03,3.191538e-03,3.372873e-03,3.564511e-03,3.767038e-03,3.981072e-03,4.207266e-03,4.446313e-03,4.698941e-03,4.965923e-03,5.248075e-03,5.546257e-03,5.861382e-03,6.194411e-03,6.546362e-03,6.918310e-03,7.311391e-03,7.726806e-03,8.165824e-03,8.629785e-03,9.120108e-03,9.638290e-03,1.018591e-02,1.076465e-02,1.137627e-02,1.202264e-02,1.270574e-02,1.342765e-02,1.419058e-02,1.499685e-02,1.584893e-02,1.674943e-02,1.770109e-02,1.870682e-02,1.976970e-02,2.089296e-02,2.208005e-02,2.333458e-02,2.466039e-02,2.606154e-02,2.754229e-02,2.910717e-02,3.076097e-02,3.250873e-02,3.435579e-02,3.630781e-02,3.837072e-02,4.055085e-02,4.285485e-02,4.528976e-02,4.786301e-02,5.058247e-02,5.345644e-02,5.649370e-02,5.970353e-02,6.309573e-02,6.668068e-02,7.046931e-02,7.447320e-02,7.870458e-02,8.317638e-02,8.790225e-02,9.289664e-02,9.817479e-02,1.037528e-01,1.096478e-01,1.158777e-01,1.224616e-01,1.294196e-01,1.367729e-01,1.445440e-01,1.527566e-01,1.614359e-01,1.706082e-01,1.803018e-01,1.905461e-01,2.013724e-01,2.128139e-01,2.249055e-01,2.376840e-01,2.511886e-01,2.654606e-01,2.805434e-01,2.964831e-01,3.133286e-01,3.311311e-01,3.499452e-01,3.698282e-01,3.908409e-01,4.130475e-01,4.365158e-01,4.613176e-01,4.875285e-01,5.152286e-01,5.445027e-01,5.754399e-01,6.081350e-01,6.426877e-01,6.792036e-01,7.177943e-01,7.585776e-01,8.016781e-01,8.472274e-01,8.953648e-01,9.462372e-01,1.000000e+00,1.056818e+00,1.116863e+00,1.180321e+00,1.247384e+00,1.318257e+00,1.393157e+00,1.472313e+00,1.555966e+00,1.644372e+00,1.737801e+00,1.836538e+00,1.940886e+00,2.051162e+00,2.167704e+00,2.290868e+00,2.421029e+00,2.558586e+00,2.703958e+00,2.857591e+00,3.019952e+00,3.191538e+00,3.372873e+00,3.564511e+00,3.767038e+00,3.981072e+00,4.207266e+00,4.446313e+00,4.698941e+00,4.965923e+00,5.248075e+00,5.546257e+00,5.861382e+00,6.194411e+00,6.546362e+00,6.918310e+00,7.311391e+00,7.726806e+00,8.165824e+00,8.629785e+00,9.120108e+00,9.638290e+00,1.018591e+01,1.076465e+01,1.137627e+01,1.202264e+01,1.270574e+01,1.342765e+01,1.419058e+01,1.499685e+01,1.584893e+01,1.674943e+01,1.770109e+01,1.870682e+01,1.976970e+01,2.089296e+01,2.208005e+01,2.333458e+01,2.466039e+01,2.606154e+01,2.754229e+01,2.910717e+01,3.076097e+01,3.250873e+01,3.435579e+01,3.630781e+01,3.837072e+01,4.055085e+01,4.285485e+01,4.528976e+01,4.786301e+01,5.058247e+01,5.345644e+01,5.649370e+01,5.970353e+01,6.309573e+01,6.668068e+01,7.046931e+01,7.447320e+01,7.870458e+01,8.317638e+01,8.790225e+01,9.289664e+01,9.817479e+01,1.037528e+02,1.096478e+02,1.158777e+02,1.224616e+02,1.294196e+02,1.367729e+02,1.445440e+02,1.527566e+02,1.614359e+02,1.706082e+02,1.803018e+02,1.905461e+02,2.013724e+02,2.128139e+02,2.249055e+02,2.376840e+02,2.511886e+02,2.654606e+02,2.805434e+02,2.964831e+02,3.133286e+02,3.311311e+02,3.499452e+02,3.698282e+02,3.908409e+02,4.130475e+02,4.365158e+02,4.613176e+02,4.875285e+02,5.152286e+02,5.445027e+02,5.754399e+02,6.081350e+02,6.426877e+02,6.792036e+02,7.177943e+02,7.585776e+02,8.016781e+02,8.472274e+02,8.953648e+02,9.462372e+02,], [1.397372e-04,3.016222e-05,3.605356e-05,5.726173e-05,7.257855e-05,1.199434e-04,4.595049e-05,8.836682e-05,8.341836e-05,8.341836e-05,1.199434e-04,1.515199e-04,8.789538e-05,1.307832e-04,9.237241e-05,1.258347e-04,9.472959e-05,9.567247e-05,1.091035e-04,1.442142e-04,1.338459e-04,7.705558e-05,1.555255e-04,1.896933e-04,1.649510e-04,1.835679e-04,2.528463e-04,2.726402e-04,2.957341e-04,3.386219e-04,2.443637e-04,3.254249e-04,2.356438e-04,3.275447e-04,3.134081e-04,2.962056e-04,3.899923e-04,4.434825e-04,5.530575e-04,5.653116e-04,4.790646e-04,4.413627e-04,4.920243e-04,6.131478e-04,6.364758e-04,7.717360e-04,5.926452e-04,5.382121e-04,7.295538e-04,1.023639e-03,8.775395e-04,7.719734e-04,1.016805e-03,1.222053e-03,1.057102e-03,9.503554e-04,1.500113e-03,1.257869e-03,1.569157e-03,1.427300e-03,1.617465e-03,1.992140e-03,1.667892e-03,2.109961e-03,2.002509e-03,2.068487e-03,2.611180e-03,2.304368e-03,2.881931e-03,3.284883e-03,3.317402e-03,3.264855e-03,3.777853e-03,3.990409e-03,4.272943e-03,4.794187e-03,5.228722e-03,5.517381e-03,6.030614e-03,6.521464e-03,6.988281e-03,7.763311e-03,7.686723e-03,8.964396e-03,9.676272e-03,1.007875e-02,1.131919e-02,1.208362e-02,1.334197e-02,1.444077e-02,1.497451e-02,1.617912e-02,1.767358e-02,1.897693e-02,2.021902e-02,2.131358e-02,2.367428e-02,2.559196e-02,2.623031e-02,2.825591e-02,2.960710e-02,3.102851e-02,3.213085e-02,3.355698e-02,3.486552e-02,3.534458e-02,3.587879e-02,3.483276e-02,3.408576e-02,3.433179e-02,3.259720e-02,3.021529e-02,2.843406e-02,2.572533e-02,2.294472e-02,1.947556e-02,1.711039e-02,1.481568e-02,1.171060e-02,9.711620e-03,7.745643e-03,6.124407e-03,5.096521e-03,3.667335e-03,2.891125e-03,2.366107e-03,1.856409e-03,1.615817e-03,1.212865e-03,1.017748e-03,8.556258e-04,6.925606e-04,6.614555e-04,4.948529e-04,5.627203e-04,3.421560e-04,2.867801e-04,3.570014e-04,2.844229e-04,2.957341e-04,2.577948e-04,2.193841e-04,2.370581e-04,1.694280e-04,2.019474e-04,7.752702e-05,1.194719e-04,1.140520e-04,1.244204e-04,8.836682e-05,7.799845e-05,1.046265e-04,8.341836e-05,5.584741e-05,7.846989e-05,3.157653e-05,7.799845e-05,6.268163e-05,4.830767e-05,3.746787e-05,2.568519e-05,3.204797e-05,2.615663e-05,4.642192e-05,3.157653e-05,1.578827e-05,5.184182e-05,2.615663e-05,2.026529e-05,2.615663e-05,4.948464e-06,2.120817e-05,1.578827e-05,4.948464e-06,1.979386e-05,2.568519e-05,2.073673e-05,4.948464e-06,2.662807e-05,1.578827e-05,1.578827e-05,2.073673e-05,1.083980e-05,9.896928e-06,1.531683e-05,2.120817e-05,1.484539e-05,0.000000e+00,0.000000e+00,0.000000e+00,5.419901e-06,0.000000e+00,0.000000e+00,0.000000e+00,0.000000e+00,0.000000e+00,0.000000e+00,0.000000e+00,0.000000e+00,0.000000e+00,0.000000e+00,0.000000e+00,0.000000e+00,0.000000e+00,0.000000e+00,0.000000e+00,0.000000e+00,0.000000e+00,0.000000e+00,0.000000e+00,0.000000e+00,0.000000e+00,0.000000e+00,0.000000e+00,0.000000e+00,0.000000e+00,0.000000e+00,0.000000e+00,0.000000e+00,0.000000e+00,0.000000e+00,0.000000e+00,0.000000e+00,0.000000e+00,0.000000e+00,0.000000e+00,0.000000e+00,0.000000e+00,0.000000e+00,0.000000e+00,0.000000e+00,0.000000e+00,0.000000e+00,0.000000e+00,0.000000e+00,0.000000e+00,0.000000e+00,0.000000e+00,0.000000e+00,0.000000e+00,0.000000e+00,0.000000e+00,0.000000e+00,0.000000e+00,0.000000e+00,0.000000e+00,0.000000e+00,0.000000e+00,0.000000e+00,0.000000e+00,])
ax[6].plot([1.000000e-03,1.056818e-03,1.116863e-03,1.180321e-03,1.247384e-03,1.318257e-03,1.393157e-03,1.472313e-03,1.555966e-03,1.644372e-03,1.737801e-03,1.836538e-03,1.940886e-03,2.051162e-03,2.167704e-03,2.290868e-03,2.421029e-03,2.558586e-03,2.703958e-03,2.857591e-03,3.019952e-03,3.191538e-03,3.372873e-03,3.564511e-03,3.767038e-03,3.981072e-03,4.207266e-03,4.446313e-03,4.698941e-03,4.965923e-03,5.248075e-03,5.546257e-03,5.861382e-03,6.194411e-03,6.546362e-03,6.918310e-03,7.311391e-03,7.726806e-03,8.165824e-03,8.629785e-03,9.120108e-03,9.638290e-03,1.018591e-02,1.076465e-02,1.137627e-02,1.202264e-02,1.270574e-02,1.342765e-02,1.419058e-02,1.499685e-02,1.584893e-02,1.674943e-02,1.770109e-02,1.870682e-02,1.976970e-02,2.089296e-02,2.208005e-02,2.333458e-02,2.466039e-02,2.606154e-02,2.754229e-02,2.910717e-02,3.076097e-02,3.250873e-02,3.435579e-02,3.630781e-02,3.837072e-02,4.055085e-02,4.285485e-02,4.528976e-02,4.786301e-02,5.058247e-02,5.345644e-02,5.649370e-02,5.970353e-02,6.309573e-02,6.668068e-02,7.046931e-02,7.447320e-02,7.870458e-02,8.317638e-02,8.790225e-02,9.289664e-02,9.817479e-02,1.037528e-01,1.096478e-01,1.158777e-01,1.224616e-01,1.294196e-01,1.367729e-01,1.445440e-01,1.527566e-01,1.614359e-01,1.706082e-01,1.803018e-01,1.905461e-01,2.013724e-01,2.128139e-01,2.249055e-01,2.376840e-01,2.511886e-01,2.654606e-01,2.805434e-01,2.964831e-01,3.133286e-01,3.311311e-01,3.499452e-01,3.698282e-01,3.908409e-01,4.130475e-01,4.365158e-01,4.613176e-01,4.875285e-01,5.152286e-01,5.445027e-01,5.754399e-01,6.081350e-01,6.426877e-01,6.792036e-01,7.177943e-01,7.585776e-01,8.016781e-01,8.472274e-01,8.953648e-01,9.462372e-01,1.000000e+00,1.056818e+00,1.116863e+00,1.180321e+00,1.247384e+00,1.318257e+00,1.393157e+00,1.472313e+00,1.555966e+00,1.644372e+00,1.737801e+00,1.836538e+00,1.940886e+00,2.051162e+00,2.167704e+00,2.290868e+00,2.421029e+00,2.558586e+00,2.703958e+00,2.857591e+00,3.019952e+00,3.191538e+00,3.372873e+00,3.564511e+00,3.767038e+00,3.981072e+00,4.207266e+00,4.446313e+00,4.698941e+00,4.965923e+00,5.248075e+00,5.546257e+00,5.861382e+00,6.194411e+00,6.546362e+00,6.918310e+00,7.311391e+00,7.726806e+00,8.165824e+00,8.629785e+00,9.120108e+00,9.638290e+00,1.018591e+01,1.076465e+01,1.137627e+01,1.202264e+01,1.270574e+01,1.342765e+01,1.419058e+01,1.499685e+01,1.584893e+01,1.674943e+01,1.770109e+01,1.870682e+01,1.976970e+01,2.089296e+01,2.208005e+01,2.333458e+01,2.466039e+01,2.606154e+01,2.754229e+01,2.910717e+01,3.076097e+01,3.250873e+01,3.435579e+01,3.630781e+01,3.837072e+01,4.055085e+01,4.285485e+01,4.528976e+01,4.786301e+01,5.058247e+01,5.345644e+01,5.649370e+01,5.970353e+01,6.309573e+01,6.668068e+01,7.046931e+01,7.447320e+01,7.870458e+01,8.317638e+01,8.790225e+01,9.289664e+01,9.817479e+01,1.037528e+02,1.096478e+02,1.158777e+02,1.224616e+02,1.294196e+02,1.367729e+02,1.445440e+02,1.527566e+02,1.614359e+02,1.706082e+02,1.803018e+02,1.905461e+02,2.013724e+02,2.128139e+02,2.249055e+02,2.376840e+02,2.511886e+02,2.654606e+02,2.805434e+02,2.964831e+02,3.133286e+02,3.311311e+02,3.499452e+02,3.698282e+02,3.908409e+02,4.130475e+02,4.365158e+02,4.613176e+02,4.875285e+02,5.152286e+02,5.445027e+02,5.754399e+02,6.081350e+02,6.426877e+02,6.792036e+02,7.177943e+02,7.585776e+02,8.016781e+02,8.472274e+02,8.953648e+02,9.462372e+02,], [4.976172e-05,7.108817e-06,1.421763e-05,7.108817e-06,0.000000e+00,4.072235e-05,1.680677e-05,2.391558e-05,1.421763e-05,2.391558e-05,2.843527e-05,7.108817e-06,2.843527e-05,3.102440e-05,1.228708e-05,2.589132e-06,3.102440e-05,2.391558e-05,4.072235e-05,3.102440e-05,2.132645e-05,2.391558e-05,3.361353e-05,9.697949e-06,3.102440e-05,5.493998e-05,3.361353e-05,4.331148e-05,8.337525e-05,4.976172e-05,3.102440e-05,3.620266e-05,7.433588e-05,8.596438e-05,5.235085e-05,5.752911e-05,3.813322e-05,8.855351e-05,7.433588e-05,7.692501e-05,1.648199e-04,1.234390e-04,4.072235e-05,9.825146e-05,2.152402e-04,8.337525e-05,1.312064e-04,1.480132e-04,1.447655e-04,1.977749e-04,1.783790e-04,1.667505e-04,2.811501e-04,3.050657e-04,1.693396e-04,3.360901e-04,4.453115e-04,2.320470e-04,2.139683e-04,2.714522e-04,3.865104e-04,4.924841e-04,2.610957e-04,4.795836e-04,4.388613e-04,4.091540e-04,6.230771e-04,4.834447e-04,4.621635e-04,6.850807e-04,6.431316e-04,6.773585e-04,8.693418e-04,9.960285e-04,9.992762e-04,8.901000e-04,1.285559e-03,1.215743e-03,1.371524e-03,1.348925e-03,1.501458e-03,1.962259e-03,1.886697e-03,2.277113e-03,2.323582e-03,2.584723e-03,3.052678e-03,3.037802e-03,3.629855e-03,4.013163e-03,4.249729e-03,4.668536e-03,5.298722e-03,5.965156e-03,6.472471e-03,7.192528e-03,8.052036e-03,8.880791e-03,9.403073e-03,1.081659e-02,1.213068e-02,1.289211e-02,1.475142e-02,1.535410e-02,1.797691e-02,2.020247e-02,2.147197e-02,2.315603e-02,2.425637e-02,2.657505e-02,2.781173e-02,2.958553e-02,3.157158e-02,3.156665e-02,3.295100e-02,3.477765e-02,3.426501e-02,3.464116e-02,3.438258e-02,3.477710e-02,3.309174e-02,3.119759e-02,2.957938e-02,2.765180e-02,2.602047e-02,2.493048e-02,2.232089e-02,2.041763e-02,1.926812e-02,1.722351e-02,1.524420e-02,1.391170e-02,1.203105e-02,1.035533e-02,9.041178e-03,8.077634e-03,6.790286e-03,5.662219e-03,4.734238e-03,4.255042e-03,3.496516e-03,2.890795e-03,2.601426e-03,2.188753e-03,1.786166e-03,1.619325e-03,1.375333e-03,1.064204e-03,1.008561e-03,8.345206e-04,6.617073e-04,5.854409e-04,4.508512e-04,4.612529e-04,4.243013e-04,4.262771e-04,3.712467e-04,3.020891e-04,2.555299e-04,2.671584e-04,2.367474e-04,2.406085e-04,1.817623e-04,1.797865e-04,1.474450e-04,1.481035e-04,1.681580e-04,8.021790e-05,8.535099e-05,6.920280e-05,5.950485e-05,9.052925e-05,5.757430e-05,6.143540e-05,6.534169e-05,6.143540e-05,2.005448e-05,3.751982e-05,3.168298e-05,4.462864e-05,3.945037e-05,2.909385e-05,3.168298e-05,3.945037e-05,1.294566e-05,2.198503e-05,7.767395e-06,1.487621e-05,7.767395e-06,5.178264e-06,7.767395e-06,2.198503e-05,7.108817e-06,2.589132e-06,1.228708e-05,9.697949e-06,0.000000e+00,2.589132e-06,0.000000e+00,7.108817e-06,0.000000e+00,0.000000e+00,7.108817e-06,0.000000e+00,0.000000e+00,0.000000e+00,0.000000e+00,2.589132e-06,0.000000e+00,0.000000e+00,0.000000e+00,0.000000e+00,0.000000e+00,0.000000e+00,0.000000e+00,0.000000e+00,0.000000e+00,0.000000e+00,0.000000e+00,0.000000e+00,0.000000e+00,0.000000e+00,0.000000e+00,0.000000e+00,0.000000e+00,0.000000e+00,0.000000e+00,0.000000e+00,0.000000e+00,0.000000e+00,0.000000e+00,0.000000e+00,0.000000e+00,0.000000e+00,0.000000e+00,0.000000e+00,0.000000e+00,0.000000e+00,0.000000e+00,0.000000e+00,0.000000e+00,0.000000e+00,0.000000e+00,0.000000e+00,0.000000e+00,0.000000e+00,0.000000e+00,0.000000e+00,0.000000e+00,0.000000e+00,])
ax[7].plot([1.000000e-03,1.056818e-03,1.116863e-03,1.180321e-03,1.247384e-03,1.318257e-03,1.393157e-03,1.472313e-03,1.555966e-03,1.644372e-03,1.737801e-03,1.836538e-03,1.940886e-03,2.051162e-03,2.167704e-03,2.290868e-03,2.421029e-03,2.558586e-03,2.703958e-03,2.857591e-03,3.019952e-03,3.191538e-03,3.372873e-03,3.564511e-03,3.767038e-03,3.981072e-03,4.207266e-03,4.446313e-03,4.698941e-03,4.965923e-03,5.248075e-03,5.546257e-03,5.861382e-03,6.194411e-03,6.546362e-03,6.918310e-03,7.311391e-03,7.726806e-03,8.165824e-03,8.629785e-03,9.120108e-03,9.638290e-03,1.018591e-02,1.076465e-02,1.137627e-02,1.202264e-02,1.270574e-02,1.342765e-02,1.419058e-02,1.499685e-02,1.584893e-02,1.674943e-02,1.770109e-02,1.870682e-02,1.976970e-02,2.089296e-02,2.208005e-02,2.333458e-02,2.466039e-02,2.606154e-02,2.754229e-02,2.910717e-02,3.076097e-02,3.250873e-02,3.435579e-02,3.630781e-02,3.837072e-02,4.055085e-02,4.285485e-02,4.528976e-02,4.786301e-02,5.058247e-02,5.345644e-02,5.649370e-02,5.970353e-02,6.309573e-02,6.668068e-02,7.046931e-02,7.447320e-02,7.870458e-02,8.317638e-02,8.790225e-02,9.289664e-02,9.817479e-02,1.037528e-01,1.096478e-01,1.158777e-01,1.224616e-01,1.294196e-01,1.367729e-01,1.445440e-01,1.527566e-01,1.614359e-01,1.706082e-01,1.803018e-01,1.905461e-01,2.013724e-01,2.128139e-01,2.249055e-01,2.376840e-01,2.511886e-01,2.654606e-01,2.805434e-01,2.964831e-01,3.133286e-01,3.311311e-01,3.499452e-01,3.698282e-01,3.908409e-01,4.130475e-01,4.365158e-01,4.613176e-01,4.875285e-01,5.152286e-01,5.445027e-01,5.754399e-01,6.081350e-01,6.426877e-01,6.792036e-01,7.177943e-01,7.585776e-01,8.016781e-01,8.472274e-01,8.953648e-01,9.462372e-01,1.000000e+00,1.056818e+00,1.116863e+00,1.180321e+00,1.247384e+00,1.318257e+00,1.393157e+00,1.472313e+00,1.555966e+00,1.644372e+00,1.737801e+00,1.836538e+00,1.940886e+00,2.051162e+00,2.167704e+00,2.290868e+00,2.421029e+00,2.558586e+00,2.703958e+00,2.857591e+00,3.019952e+00,3.191538e+00,3.372873e+00,3.564511e+00,3.767038e+00,3.981072e+00,4.207266e+00,4.446313e+00,4.698941e+00,4.965923e+00,5.248075e+00,5.546257e+00,5.861382e+00,6.194411e+00,6.546362e+00,6.918310e+00,7.311391e+00,7.726806e+00,8.165824e+00,8.629785e+00,9.120108e+00,9.638290e+00,1.018591e+01,1.076465e+01,1.137627e+01,1.202264e+01,1.270574e+01,1.342765e+01,1.419058e+01,1.499685e+01,1.584893e+01,1.674943e+01,1.770109e+01,1.870682e+01,1.976970e+01,2.089296e+01,2.208005e+01,2.333458e+01,2.466039e+01,2.606154e+01,2.754229e+01,2.910717e+01,3.076097e+01,3.250873e+01,3.435579e+01,3.630781e+01,3.837072e+01,4.055085e+01,4.285485e+01,4.528976e+01,4.786301e+01,5.058247e+01,5.345644e+01,5.649370e+01,5.970353e+01,6.309573e+01,6.668068e+01,7.046931e+01,7.447320e+01,7.870458e+01,8.317638e+01,8.790225e+01,9.289664e+01,9.817479e+01,1.037528e+02,1.096478e+02,1.158777e+02,1.224616e+02,1.294196e+02,1.367729e+02,1.445440e+02,1.527566e+02,1.614359e+02,1.706082e+02,1.803018e+02,1.905461e+02,2.013724e+02,2.128139e+02,2.249055e+02,2.376840e+02,2.511886e+02,2.654606e+02,2.805434e+02,2.964831e+02,3.133286e+02,3.311311e+02,3.499452e+02,3.698282e+02,3.908409e+02,4.130475e+02,4.365158e+02,4.613176e+02,4.875285e+02,5.152286e+02,5.445027e+02,5.754399e+02,6.081350e+02,6.426877e+02,6.792036e+02,7.177943e+02,7.585776e+02,8.016781e+02,8.472274e+02,8.953648e+02,9.462372e+02,], [4.976172e-05,7.108817e-06,1.421763e-05,7.108817e-06,0.000000e+00,4.072235e-05,1.680677e-05,2.391558e-05,1.421763e-05,2.391558e-05,2.843527e-05,7.108817e-06,2.843527e-05,3.102440e-05,1.228708e-05,2.589132e-06,3.102440e-05,2.391558e-05,4.072235e-05,3.102440e-05,2.132645e-05,2.391558e-05,3.361353e-05,9.697949e-06,3.102440e-05,5.493998e-05,3.361353e-05,4.331148e-05,8.337525e-05,4.976172e-05,3.102440e-05,3.620266e-05,7.433588e-05,8.596438e-05,5.235085e-05,5.752911e-05,3.813322e-05,8.855351e-05,7.433588e-05,7.692501e-05,1.648199e-04,1.234390e-04,4.072235e-05,9.825146e-05,2.152402e-04,8.337525e-05,1.312064e-04,1.480132e-04,1.447655e-04,1.977749e-04,1.783790e-04,1.667505e-04,2.811501e-04,3.050657e-04,1.693396e-04,3.360901e-04,4.453115e-04,2.320470e-04,2.139683e-04,2.714522e-04,3.865104e-04,4.924841e-04,2.610957e-04,4.795836e-04,4.388613e-04,4.091540e-04,6.230771e-04,4.834447e-04,4.621635e-04,6.850807e-04,6.431316e-04,6.773585e-04,8.693418e-04,9.960285e-04,9.992762e-04,8.901000e-04,1.285559e-03,1.215743e-03,1.371524e-03,1.348925e-03,1.501458e-03,1.962259e-03,1.886697e-03,2.277113e-03,2.323582e-03,2.584723e-03,3.052678e-03,3.037802e-03,3.629855e-03,4.013163e-03,4.249729e-03,4.668536e-03,5.298722e-03,5.965156e-03,6.472471e-03,7.192528e-03,8.052036e-03,8.880791e-03,9.403073e-03,1.081659e-02,1.213068e-02,1.289211e-02,1.475142e-02,1.535410e-02,1.797691e-02,2.020247e-02,2.147197e-02,2.315603e-02,2.425637e-02,2.657505e-02,2.781173e-02,2.958553e-02,3.157158e-02,3.156665e-02,3.295100e-02,3.477765e-02,3.426501e-02,3.464116e-02,3.438258e-02,3.477710e-02,3.309174e-02,3.119759e-02,2.957938e-02,2.765180e-02,2.602047e-02,2.493048e-02,2.232089e-02,2.041763e-02,1.926812e-02,1.722351e-02,1.524420e-02,1.391170e-02,1.203105e-02,1.035533e-02,9.041178e-03,8.077634e-03,6.790286e-03,5.662219e-03,4.734238e-03,4.255042e-03,3.496516e-03,2.890795e-03,2.601426e-03,2.188753e-03,1.786166e-03,1.619325e-03,1.375333e-03,1.064204e-03,1.008561e-03,8.345206e-04,6.617073e-04,5.854409e-04,4.508512e-04,4.612529e-04,4.243013e-04,4.262771e-04,3.712467e-04,3.020891e-04,2.555299e-04,2.671584e-04,2.367474e-04,2.406085e-04,1.817623e-04,1.797865e-04,1.474450e-04,1.481035e-04,1.681580e-04,8.021790e-05,8.535099e-05,6.920280e-05,5.950485e-05,9.052925e-05,5.757430e-05,6.143540e-05,6.534169e-05,6.143540e-05,2.005448e-05,3.751982e-05,3.168298e-05,4.462864e-05,3.945037e-05,2.909385e-05,3.168298e-05,3.945037e-05,1.294566e-05,2.198503e-05,7.767395e-06,1.487621e-05,7.767395e-06,5.178264e-06,7.767395e-06,2.198503e-05,7.108817e-06,2.589132e-06,1.228708e-05,9.697949e-06,0.000000e+00,2.589132e-06,0.000000e+00,7.108817e-06,0.000000e+00,0.000000e+00,7.108817e-06,0.000000e+00,0.000000e+00,0.000000e+00,0.000000e+00,2.589132e-06,0.000000e+00,0.000000e+00,0.000000e+00,0.000000e+00,0.000000e+00,0.000000e+00,0.000000e+00,0.000000e+00,0.000000e+00,0.000000e+00,0.000000e+00,0.000000e+00,0.000000e+00,0.000000e+00,0.000000e+00,0.000000e+00,0.000000e+00,0.000000e+00,0.000000e+00,0.000000e+00,0.000000e+00,0.000000e+00,0.000000e+00,0.000000e+00,0.000000e+00,0.000000e+00,0.000000e+00,0.000000e+00,0.000000e+00,0.000000e+00,0.000000e+00,0.000000e+00,0.000000e+00,0.000000e+00,0.000000e+00,0.000000e+00,0.000000e+00,0.000000e+00,0.000000e+00,0.000000e+00,0.000000e+00,0.000000e+00,])


plt.savefig("/workspace/experiments/hlm/parity3/cytometry_plot_$86_L1_LitR.png", bbox_inches='tight')
